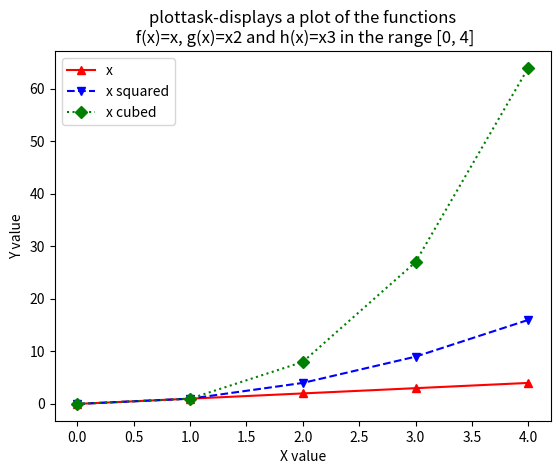

Python code for this plot:
#plottask.py
#Author: PaulMcGrath
# displays a plot of the functions f(x)=x, g(x)=x2 and h(x)=x3 in the range [0, 4] on the one set of axes.
# in a nice looking plot
#https://www.w3schools.com/python/matplotlib_plotting.asp
# https://realpython.com/python-matplotlib-guide/


import matplotlib.pyplot as plt #imports matplotlib module renameit as "plt"

import numpy as np #imports numpy module as "np"


xpoints = np.array(range(0,5))
ypoints = xpoints  #multiply each entry by itself

#xpoints = np.array(range(0,5))
ypoints2 = xpoints * xpoints #multiply each entry by itself squared

#xpoints = np.array(range(0,5))
ypoints3 = xpoints * xpoints* xpoints #multiply each entry by itself cubed

# plt.plot(xpoints, ypoints, 'o', color= 'r',label = "x ")  'o' will plot data points only 
# linestyle = 'ls', ':' = dotted '--' = dashed;  marker= see W3 schools as above link
# linewidth = 'lw'

#you can plot as many lines as you like by simply adding more plt.plot() functions:
plt.plot(xpoints, ypoints, marker = '^', color= 'r',label = "x ")
plt.plot(xpoints, ypoints2, marker = 'v', color= 'b', ls = '--', label = "x squared")
plt.plot(xpoints, ypoints3, marker = 'D', color= 'g', ls = ':',label = "x cubed")



plt.title("plottask-displays a plot of the functions\n f(x)=x, g(x)=x2 and h(x)=x3 in the range [0, 4]")
plt.xlabel("X value")
plt.ylabel("Y value")
plt.legend()

plt.show()
